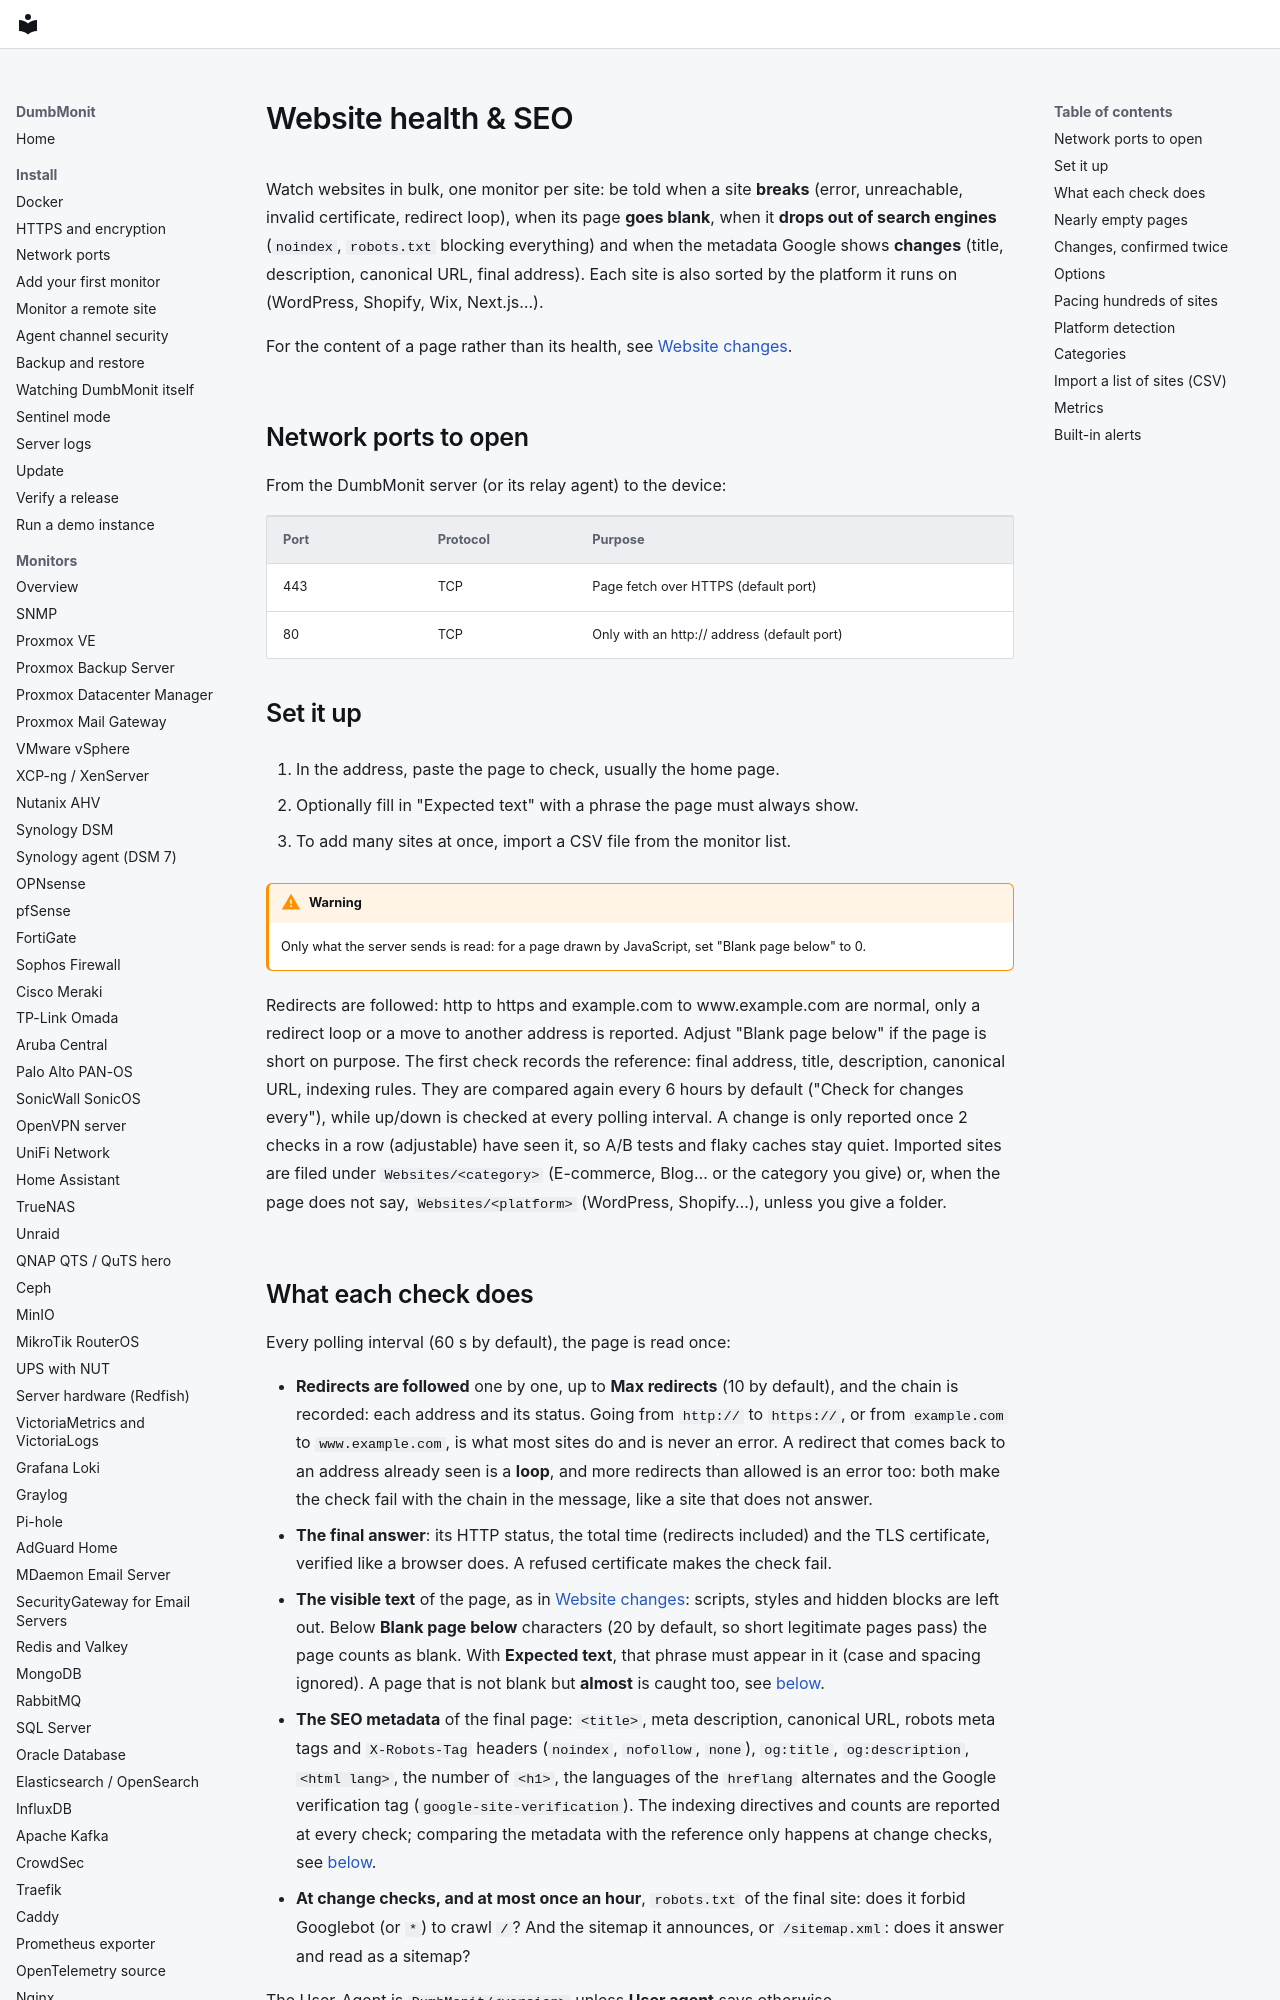

repository: laupernoe/dumbmonit · page: devices/website/index.html · generator: mkdocs

# Website health & SEO

Watch websites in bulk, one monitor per site: be told when a site **breaks**
(error, unreachable, invalid certificate, redirect loop), when its page **goes
blank**, when it **drops out of search engines** (`noindex`, `robots.txt`
blocking everything) and when the metadata Google shows **changes** (title,
description, canonical URL, final address). Each site is also sorted by the
platform it runs on (WordPress, Shopify, Wix, Next.js…).

For the content of a page rather than its health, see
[Website changes](webchange.md).

## Network ports to open

From the DumbMonit server (or its relay agent) to the device:

| Port | Protocol | Purpose |
|---|---|---|
| 443 | TCP | Page fetch over HTTPS (default port) |
| 80 | TCP | Only with an http:// address (default port) |

## Set it up

1. In the address, paste the page to check, usually the home page.

2. Optionally fill in "Expected text" with a phrase the page must always show.

3. To add many sites at once, import a CSV file from the monitor list.

!!! warning
    Only what the server sends is read: for a page drawn by JavaScript, set "Blank page below" to 0.

Redirects are followed: http to https and example.com to www.example.com are normal, only a redirect loop or a move to another address is reported. Adjust "Blank page below" if the page is short on purpose. The first check records the reference: final address, title, description, canonical URL, indexing rules. They are compared again every 6 hours by default ("Check for changes every"), while up/down is checked at every polling interval. A change is only reported once 2 checks in a row (adjustable) have seen it, so A/B tests and flaky caches stay quiet. Imported sites are filed under `Websites/<category>` (E-commerce, Blog… or the category you give) or, when the page does not say, `Websites/<platform>` (WordPress, Shopify…), unless you give a folder.
